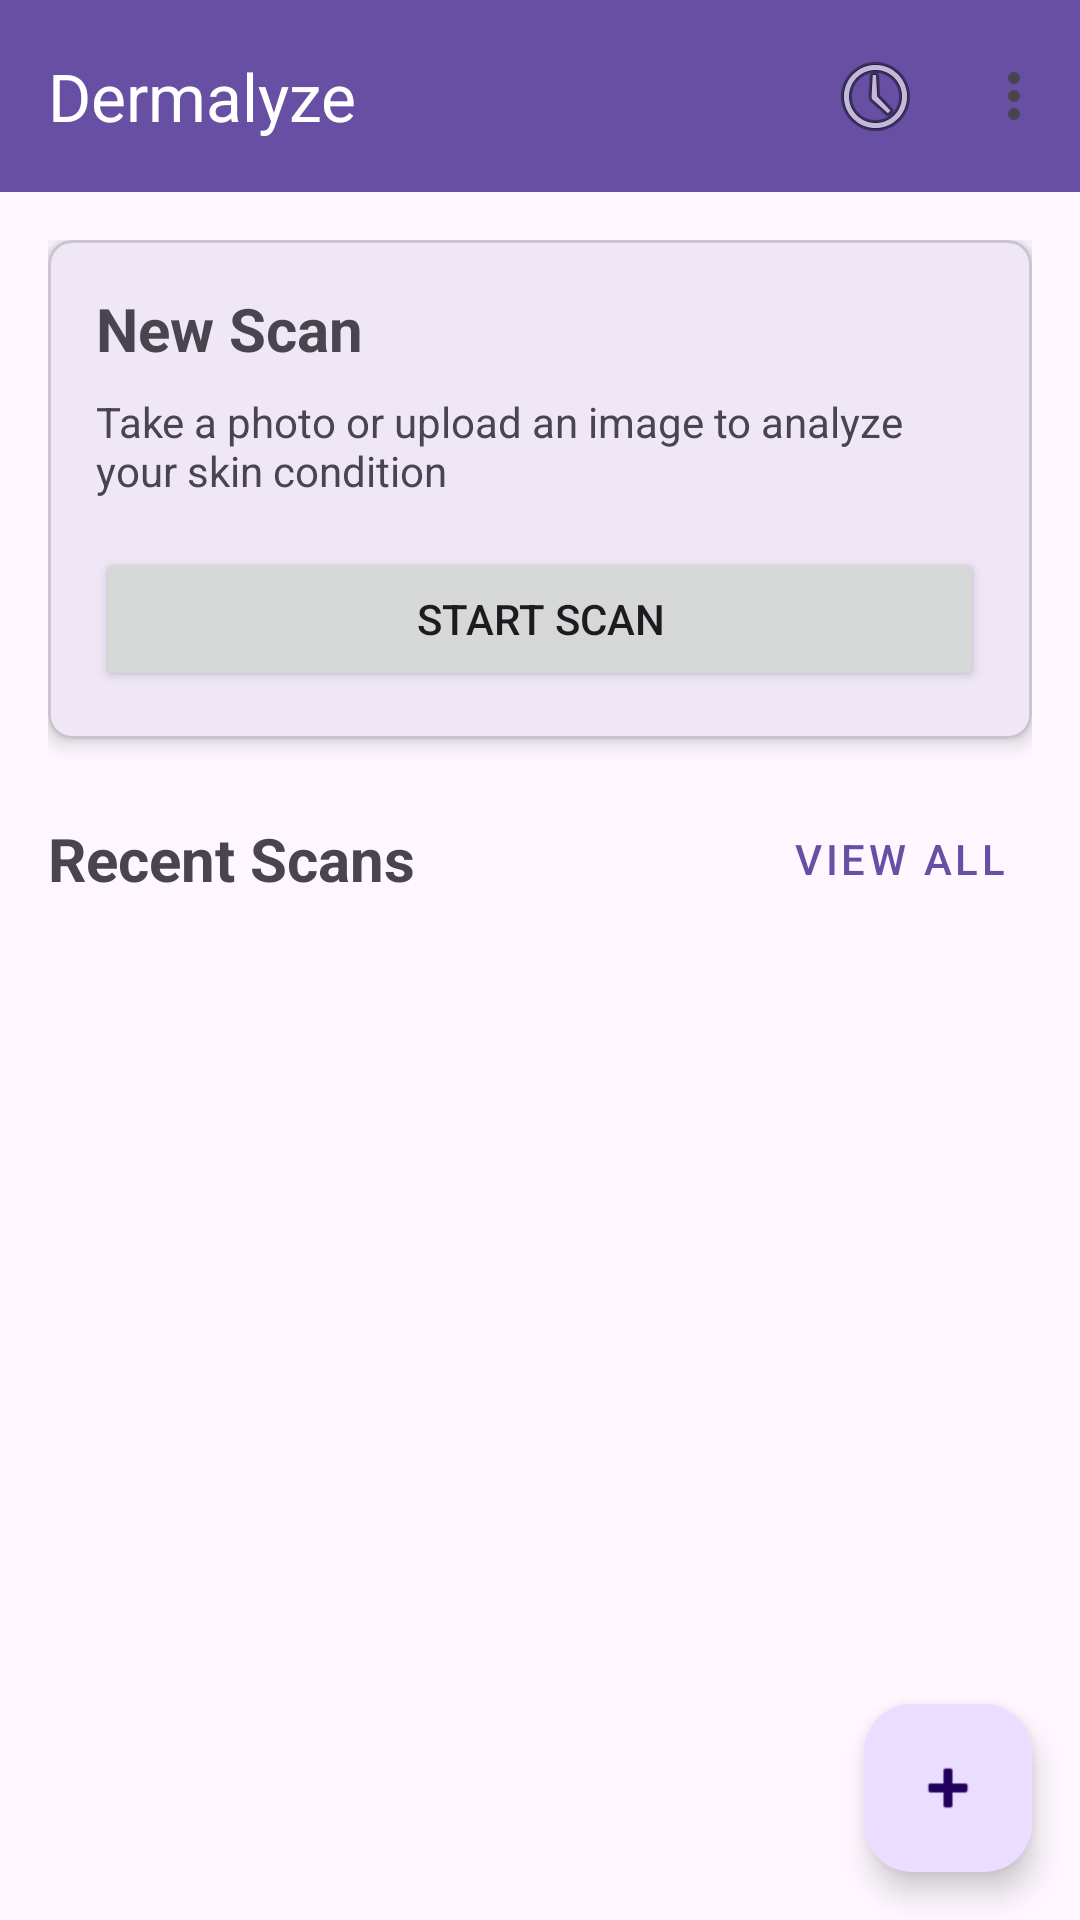

Here is an Android app screen rendered from its layout file. Give the layout XML and the strings, colors and styles it references.
<!-- AndroidManifest.xml: application theme Theme.DermalyzeApp -->
<!-- res/layout/activity_home.xml -->
<?xml version="1.0" encoding="utf-8"?>
<androidx.coordinatorlayout.widget.CoordinatorLayout xmlns:android="http://schemas.android.com/apk/res/android"
    xmlns:app="http://schemas.android.com/apk/res-auto"
    android:layout_width="match_parent"
    android:layout_height="match_parent">

    <com.google.android.material.appbar.AppBarLayout
        android:layout_width="match_parent"
        android:layout_height="wrap_content">

        <com.google.android.material.appbar.MaterialToolbar
            android:id="@+id/toolbar"
            android:layout_width="match_parent"
            android:layout_height="?attr/actionBarSize"
            android:background="?attr/colorPrimary"
            app:title="Dermalyze"
            app:titleTextColor="@android:color/white"
            app:menu="@menu/home_menu" />

    </com.google.android.material.appbar.AppBarLayout>

    <androidx.core.widget.NestedScrollView
        android:layout_width="match_parent"
        android:layout_height="match_parent"
        app:layout_behavior="@string/appbar_scrolling_view_behavior">

        <LinearLayout
            android:layout_width="match_parent"
            android:layout_height="wrap_content"
            android:orientation="vertical"
            android:padding="16dp">

            <com.google.android.material.card.MaterialCardView
                android:layout_width="match_parent"
                android:layout_height="wrap_content"
                android:layout_marginBottom="16dp"
                app:cardCornerRadius="8dp"
                app:cardElevation="4dp">

                <LinearLayout
                    android:layout_width="match_parent"
                    android:layout_height="wrap_content"
                    android:orientation="vertical"
                    android:padding="16dp">

                    <TextView
                        android:layout_width="wrap_content"
                        android:layout_height="wrap_content"
                        android:text="New Scan"
                        android:textSize="20sp"
                        android:textStyle="bold" />

                    <TextView
                        android:layout_width="wrap_content"
                        android:layout_height="wrap_content"
                        android:layout_marginTop="8dp"
                        android:text="Take a photo or upload an image to analyze your skin condition" />

                    <Button
                        android:id="@+id/scanButton"
                        android:layout_width="match_parent"
                        android:layout_height="wrap_content"
                        android:layout_marginTop="16dp"
                        android:text="Start Scan" />

                </LinearLayout>

            </com.google.android.material.card.MaterialCardView>

            <LinearLayout
                android:layout_width="match_parent"
                android:layout_height="wrap_content"
                android:orientation="horizontal"
                android:gravity="center_vertical"
                android:layout_marginBottom="16dp">

                <TextView
                    android:layout_width="0dp"
                    android:layout_height="wrap_content"
                    android:layout_weight="1"
                    android:text="Recent Scans"
                    android:textSize="20sp"
                    android:textStyle="bold" />

                <Button
                    android:id="@+id/viewHistoryButton"
                    android:layout_width="wrap_content"
                    android:layout_height="wrap_content"
                    android:text="View All"
                    style="@style/Widget.MaterialComponents.Button.TextButton" />

            </LinearLayout>

            <TextView
                android:id="@+id/noScansText"
                android:layout_width="match_parent"
                android:layout_height="wrap_content"
                android:text="No scans available yet"
                android:textAlignment="center"
                android:textSize="16sp"
                android:visibility="gone"
                android:layout_marginTop="32dp" />

            <androidx.recyclerview.widget.RecyclerView
                android:id="@+id/recentScansRecyclerView"
                android:layout_width="match_parent"
                android:layout_height="wrap_content"
                android:clipToPadding="false" />

        </LinearLayout>

    </androidx.core.widget.NestedScrollView>

    <com.google.android.material.floatingactionbutton.FloatingActionButton
        android:id="@+id/fabNewScan"
        android:layout_width="wrap_content"
        android:layout_height="wrap_content"
        android:layout_gravity="bottom|end"
        android:layout_margin="16dp"
        android:contentDescription="New Scan"
        app:srcCompat="@android:drawable/ic_input_add" />

</androidx.coordinatorlayout.widget.CoordinatorLayout>
<!-- resources referenced by this layout -->
<resources>
  <style name="Theme.DermalyzeApp" parent="Base.Theme.DermalyzeApp" />
  <style name="Base.Theme.DermalyzeApp" parent="Theme.Material3.DayNight.NoActionBar">
          
          
      </style>
</resources>
